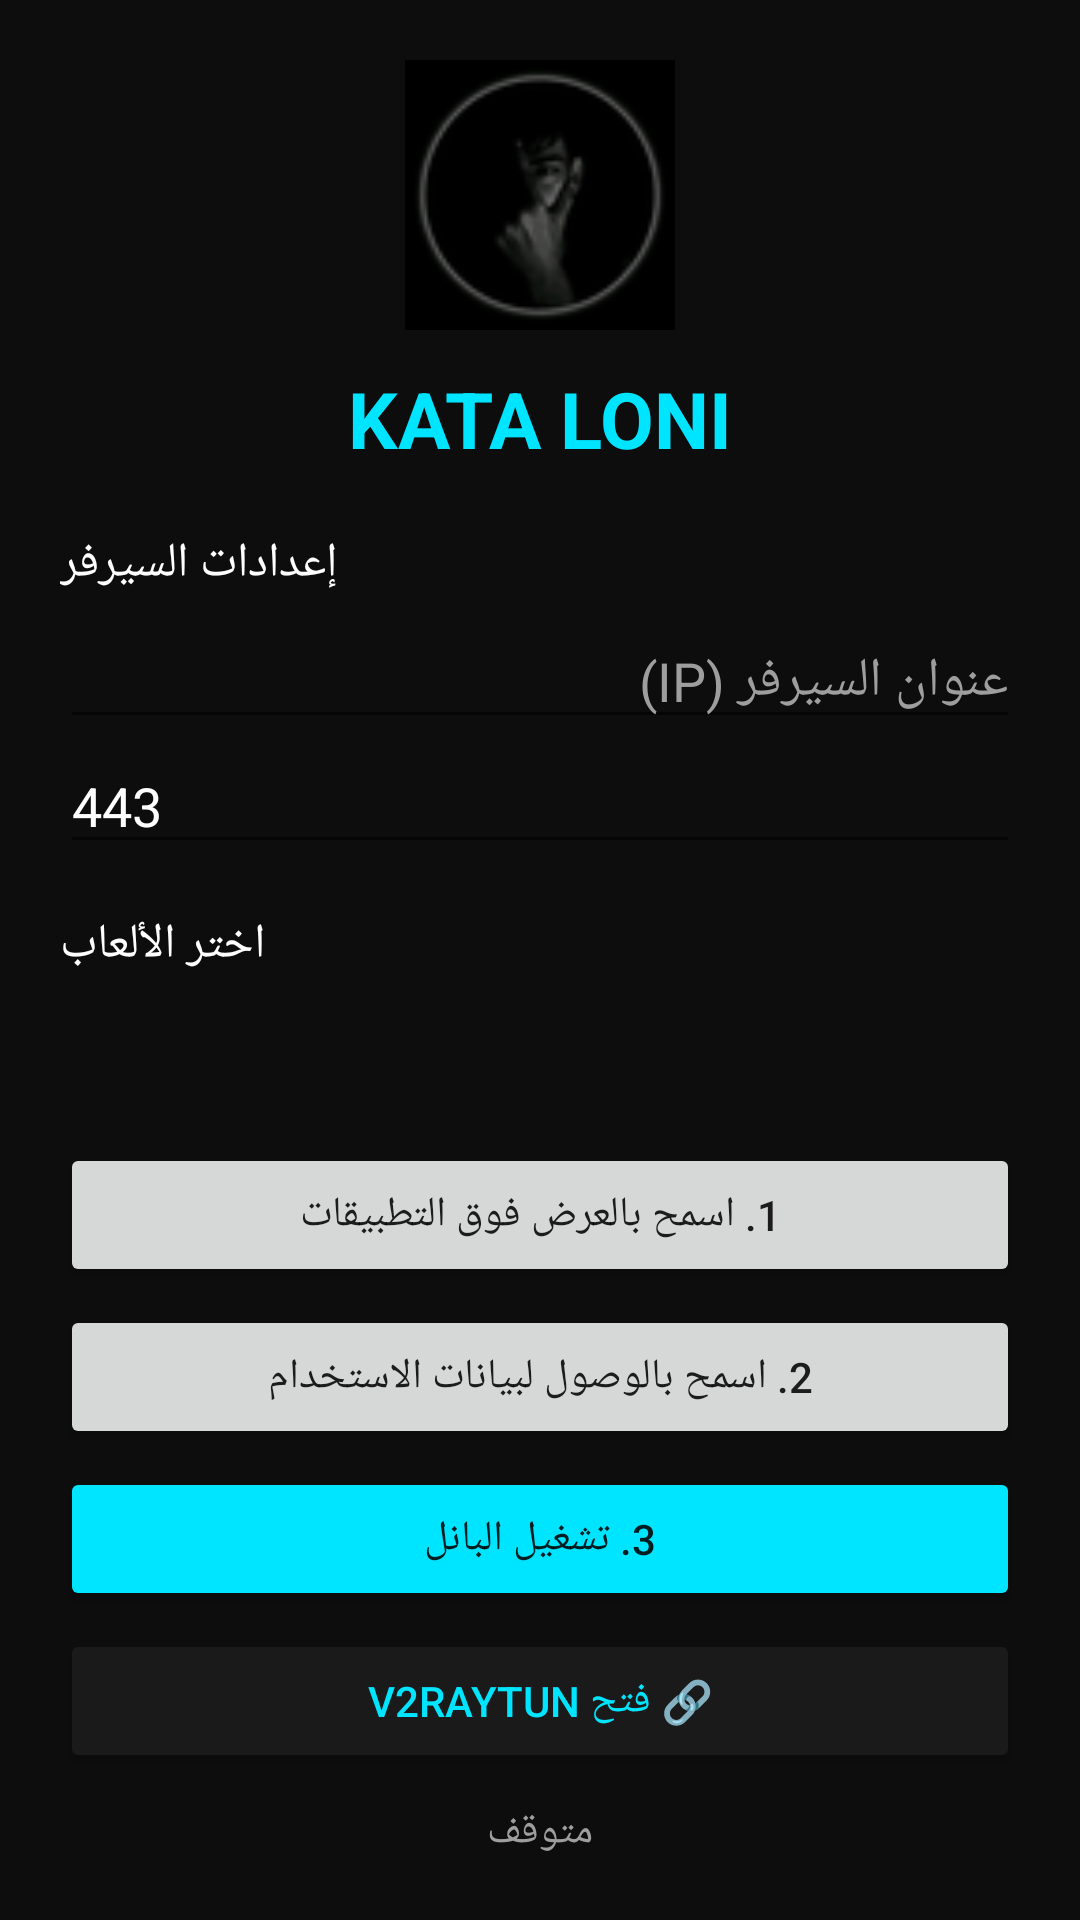

Layout XML and referenced resources for this Android screen:
<!-- AndroidManifest.xml: application theme Theme.KataLoni -->
<!-- res/layout/activity_main.xml -->
<?xml version="1.0" encoding="utf-8"?>
<LinearLayout xmlns:android="http://schemas.android.com/apk/res/android"
    android:layout_width="match_parent"
    android:layout_height="match_parent"
    android:orientation="vertical"
    android:background="@color/dark_bg"
    android:padding="20dp">

    <ImageView
        android:layout_width="90dp"
        android:layout_height="90dp"
        android:layout_gravity="center_horizontal"
        android:src="@mipmap/ic_launcher_round"
        android:layout_marginBottom="12dp" />

    <TextView
        android:layout_width="wrap_content"
        android:layout_height="wrap_content"
        android:text="@string/app_name"
        android:textColor="@color/accent"
        android:textSize="26sp"
        android:textStyle="bold"
        android:layout_gravity="center_horizontal"
        android:layout_marginBottom="20dp" />

    
    <TextView
        android:layout_width="wrap_content"
        android:layout_height="wrap_content"
        android:text="@string/title_server"
        android:textColor="@color/white"
        android:textSize="16sp"
        android:layout_marginBottom="6dp" />

    <EditText
        android:id="@+id/editServerIp"
        android:layout_width="match_parent"
        android:layout_height="wrap_content"
        android:hint="@string/hint_server_ip"
        android:textColorHint="@color/gray"
        android:textColor="@color/white"
        android:inputType="text" />

    <EditText
        android:id="@+id/editServerPort"
        android:layout_width="match_parent"
        android:layout_height="wrap_content"
        android:hint="@string/hint_server_port"
        android:text="443"
        android:textColorHint="@color/gray"
        android:textColor="@color/white"
        android:inputType="number"
        android:layout_marginBottom="16dp" />

    
    <TextView
        android:layout_width="wrap_content"
        android:layout_height="wrap_content"
        android:text="@string/title_games"
        android:textColor="@color/white"
        android:textSize="16sp"
        android:layout_marginBottom="6dp" />

    <androidx.recyclerview.widget.RecyclerView
        android:id="@+id/recyclerGames"
        android:layout_width="match_parent"
        android:layout_height="0dp"
        android:layout_weight="1"
        android:layout_marginBottom="12dp" />

    
    <Button
        android:id="@+id/btnGrantOverlay"
        android:layout_width="match_parent"
        android:layout_height="wrap_content"
        android:text="@string/btn_grant_overlay"
        android:layout_marginBottom="6dp" />

    <Button
        android:id="@+id/btnGrantUsage"
        android:layout_width="match_parent"
        android:layout_height="wrap_content"
        android:text="@string/btn_grant_usage"
        android:layout_marginBottom="6dp" />

    <Button
        android:id="@+id/btnToggleService"
        android:layout_width="match_parent"
        android:layout_height="wrap_content"
        android:text="@string/btn_start_service"
        android:backgroundTint="@color/accent"
        android:layout_marginBottom="6dp" />

    <Button
        android:id="@+id/btnOpenV2rayTun"
        android:layout_width="match_parent"
        android:layout_height="wrap_content"
        android:text="@string/btn_open_v2raytun"
        android:backgroundTint="#FF1A1A1A"
        android:textColor="@color/accent" />

    <TextView
        android:id="@+id/textStatus"
        android:layout_width="wrap_content"
        android:layout_height="wrap_content"
        android:layout_gravity="center_horizontal"
        android:layout_marginTop="10dp"
        android:text="@string/status_stopped"
        android:textColor="@color/gray" />

</LinearLayout>
<!-- resources referenced by this layout -->
<resources>
  <color name="accent">#FF00E5FF</color>
  <color name="dark_bg">#FF0D0D0D</color>
  <color name="gray">#FF9E9E9E</color>
  <color name="white">#FFFFFFFF</color>
  <!-- mipmap ic_launcher_round: png bitmap (mipmap-hdpi, 5053 bytes) -->
  <string name="app_name">KATA LONI</string>
  <string name="btn_grant_overlay">1. اسمح بالعرض فوق التطبيقات</string>
  <string name="btn_grant_usage">2. اسمح بالوصول لبيانات الاستخدام</string>
  <string name="btn_open_v2raytun">🔗 فتح v2RayTun</string>
  <string name="btn_start_service">3. تشغيل البانل</string>
  <string name="hint_server_ip">عنوان السيرفر (IP)</string>
  <string name="hint_server_port">المنفذ (Port)</string>
  <string name="status_stopped">متوقف</string>
  <string name="title_games">اختر الألعاب</string>
  <string name="title_server">إعدادات السيرفر</string>
  <style name="Theme.KataLoni" parent="Theme.MaterialComponents.DayNight.NoActionBar">
          <item name="colorPrimary">@color/accent</item>
          <item name="colorPrimaryDark">@color/black</item>
          <item name="android:windowBackground">@color/dark_bg</item>
          <item name="android:statusBarColor">@color/black</item>
      </style>
  <color name="black">#FF000000</color>
</resources>
